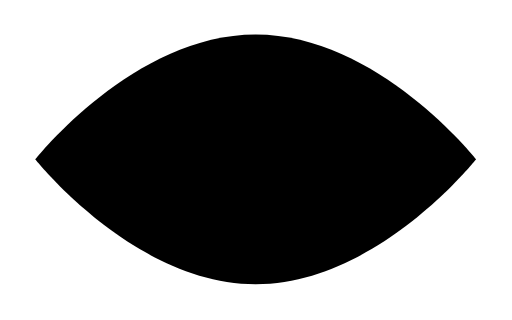
t = 0.00 s
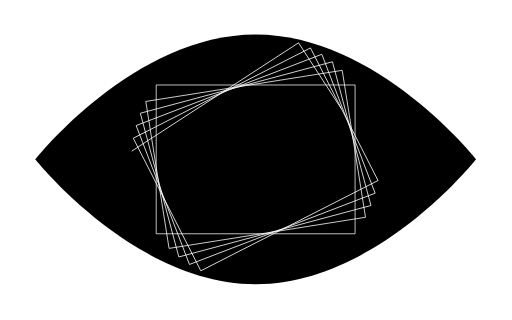
t = 0.21 s
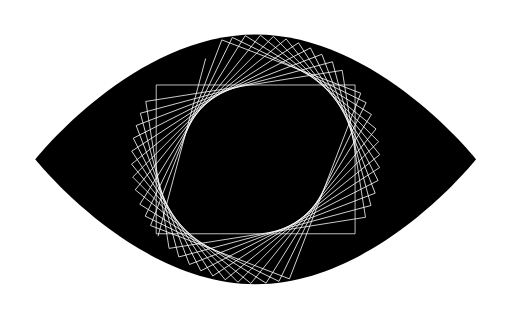
t = 0.42 s
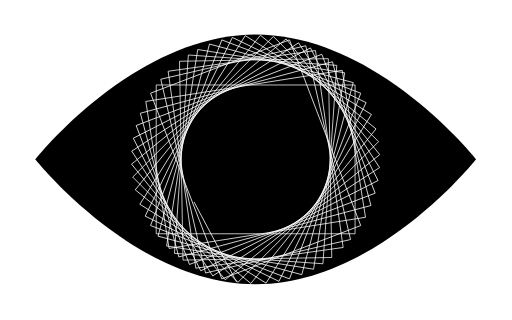
t = 0.62 s
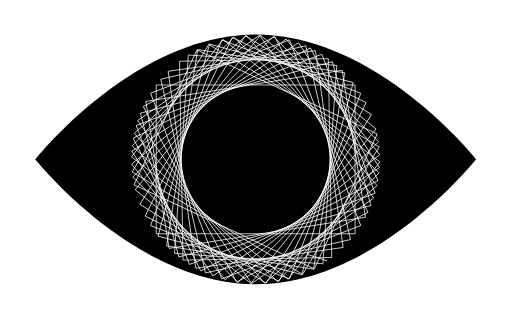
t = 0.83 s
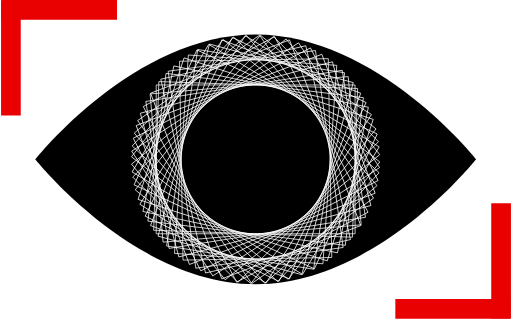
t = 1.04 s

The animated SVG that drew these frames (rendered in a browser with its animation timeline set to each time). Animation: 2 CSS @keyframes rules; one cycle of 1.04 s.

<!--?xml version="1.0" encoding="UTF-8"?-->
<svg width="208px" height="130px" viewBox="0 0 208 130" version="1.1" xmlns="http://www.w3.org/2000/svg" xmlns:xlink="http://www.w3.org/1999/xlink" style="">
    <!-- Generator: Sketch 50.2 (55047) - http://www.bohemiancoding.com/sketch -->
    <title>Group 8</title>
    <desc>Created with Sketch.</desc>
    <defs></defs>
    <g id="Page-1" stroke="none" stroke-width="1" fill="none" fill-rule="evenodd">
        <g id="Group-8" transform="translate(4.000000, 4.000000)">
            <path d="M99.8567553,111.461342 C149.309197,111.461342 189.398322,60.7449989 189.398322,60.7449989 C189.398322,60.7449989 149.309197,10.0286555 99.8567553,10.0286555 C50.4043135,10.0286555 10.3151885,60.7449989 10.3151885,60.7449989 C10.3151885,60.7449989 50.4043135,111.461342 99.8567553,111.461342 Z" id="Oval" fill="#000000" class="ygSOCmqb_0"></path>
            <path id="Rectangle" stroke="#FFFFFF" stroke-width="0.3" width="80.7888429" height="60.4449989" d="M59.4623339 30.5224995 L140.2511768 30.5224995 L140.2511768 90.9674984 L59.4623339 90.9674984 Z" class="ygSOCmqb_1"></path>
            <path id="Rectangle" stroke="#FFFFFF" stroke-width="0.3" transform="translate(99.856755, 60.744999) rotate(-9.000000) translate(-99.856755, -60.744999) " width="80.7888429" height="60.4449989" d="M59.4623339 30.5224995 L140.2511768 30.5224995 L140.2511768 90.9674984 L59.4623339 90.9674984 Z" class="ygSOCmqb_2"></path>
            <path id="Rectangle" stroke="#FFFFFF" stroke-width="0.3" transform="translate(99.856755, 60.744999) rotate(-15.000000) translate(-99.856755, -60.744999) " width="80.7888429" height="60.4449989" d="M59.4623339 30.5224995 L140.2511768 30.5224995 L140.2511768 90.9674984 L59.4623339 90.9674984 Z" class="ygSOCmqb_3"></path>
            <path id="Rectangle" stroke="#FFFFFF" stroke-width="0.3" transform="translate(99.856755, 60.744999) rotate(-21.000000) translate(-99.856755, -60.744999) " width="80.7888429" height="60.4449989" d="M59.4623339 30.5224995 L140.2511768 30.5224995 L140.2511768 90.9674984 L59.4623339 90.9674984 Z" class="ygSOCmqb_4"></path>
            <path id="Rectangle" stroke="#FFFFFF" stroke-width="0.3" transform="translate(99.856755, 60.744999) rotate(-27.000000) translate(-99.856755, -60.744999) " width="80.7888429" height="60.4449989" d="M59.4623339 30.5224995 L140.2511768 30.5224995 L140.2511768 90.9674984 L59.4623339 90.9674984 Z" class="ygSOCmqb_5"></path>
            <path id="Rectangle" stroke="#FFFFFF" stroke-width="0.3" transform="translate(99.856755, 60.744999) rotate(-33.000000) translate(-99.856755, -60.744999) " width="80.7888429" height="60.4449989" d="M59.4623339 30.5224995 L140.2511768 30.5224995 L140.2511768 90.9674984 L59.4623339 90.9674984 Z" class="ygSOCmqb_6"></path>
            <path id="Rectangle" stroke="#FFFFFF" stroke-width="0.3" transform="translate(99.856755, 60.744999) rotate(-39.000000) translate(-99.856755, -60.744999) " width="80.7888429" height="60.4449989" d="M59.4623339 30.5224995 L140.2511768 30.5224995 L140.2511768 90.9674984 L59.4623339 90.9674984 Z" class="ygSOCmqb_7"></path>
            <path id="Rectangle" stroke="#FFFFFF" stroke-width="0.3" transform="translate(99.856755, 60.744999) rotate(-45.000000) translate(-99.856755, -60.744999) " width="80.7888429" height="60.4449989" d="M59.4623339 30.5224995 L140.2511768 30.5224995 L140.2511768 90.9674984 L59.4623339 90.9674984 Z" class="ygSOCmqb_8"></path>
            <path id="Rectangle" stroke="#FFFFFF" stroke-width="0.3" transform="translate(99.856755, 60.744999) rotate(-51.000000) translate(-99.856755, -60.744999) " width="80.7888429" height="60.4449989" d="M59.4623339 30.5224995 L140.2511768 30.5224995 L140.2511768 90.9674984 L59.4623339 90.9674984 Z" class="ygSOCmqb_9"></path>
            <path id="Rectangle" stroke="#FFFFFF" stroke-width="0.3" transform="translate(99.856755, 60.744999) rotate(-58.000000) translate(-99.856755, -60.744999) " width="80.7888429" height="60.4449989" d="M59.4623339 30.5224995 L140.2511768 30.5224995 L140.2511768 90.9674984 L59.4623339 90.9674984 Z" class="ygSOCmqb_10"></path>
            <path id="Rectangle" stroke="#FFFFFF" stroke-width="0.3" transform="translate(99.856755, 60.744999) rotate(-64.000000) translate(-99.856755, -60.744999) " width="80.7888429" height="60.4449989" d="M59.4623339 30.5224995 L140.2511768 30.5224995 L140.2511768 90.9674984 L59.4623339 90.9674984 Z" class="ygSOCmqb_11"></path>
            <path id="Rectangle" stroke="#FFFFFF" stroke-width="0.3" transform="translate(99.856755, 60.744999) rotate(-69.000000) translate(-99.856755, -60.744999) " width="80.7888429" height="60.4449989" d="M59.4623339 30.5224995 L140.2511768 30.5224995 L140.2511768 90.9674984 L59.4623339 90.9674984 Z" class="ygSOCmqb_12"></path>
            <path id="Rectangle" stroke="#FFFFFF" stroke-width="0.3" transform="translate(99.856755, 60.744999) rotate(-75.000000) translate(-99.856755, -60.744999) " width="80.7888429" height="60.4449989" d="M59.4623339 30.5224995 L140.2511768 30.5224995 L140.2511768 90.9674984 L59.4623339 90.9674984 Z" class="ygSOCmqb_13"></path>
            <path id="Rectangle" stroke="#FFFFFF" stroke-width="0.3" transform="translate(99.856755, 60.744999) rotate(-81.000000) translate(-99.856755, -60.744999) " width="80.7888429" height="60.4449989" d="M59.4623339 30.5224995 L140.2511768 30.5224995 L140.2511768 90.9674984 L59.4623339 90.9674984 Z" class="ygSOCmqb_14"></path>
            <path id="Rectangle" stroke="#FFFFFF" stroke-width="0.3" transform="translate(99.856755, 60.744999) rotate(-86.000000) translate(-99.856755, -60.744999) " width="80.7888429" height="60.4449989" d="M59.4623339 30.5224995 L140.2511768 30.5224995 L140.2511768 90.9674984 L59.4623339 90.9674984 Z" class="ygSOCmqb_15"></path>
            <path id="Rectangle" stroke="#FFFFFF" stroke-width="0.3" transform="translate(99.856755, 60.744999) rotate(-91.000000) translate(-99.856755, -60.744999) " width="80.7888429" height="60.4449989" d="M59.4623339 30.5224995 L140.2511768 30.5224995 L140.2511768 90.9674984 L59.4623339 90.9674984 Z" class="ygSOCmqb_16"></path>
            <path id="Rectangle" stroke="#FFFFFF" stroke-width="0.3" transform="translate(99.856755, 60.744999) rotate(-98.000000) translate(-99.856755, -60.744999) " width="80.7888429" height="60.4449989" d="M59.4623339 30.5224995 L140.2511768 30.5224995 L140.2511768 90.9674984 L59.4623339 90.9674984 Z" class="ygSOCmqb_17"></path>
            <path id="Rectangle" stroke="#FFFFFF" stroke-width="0.3" transform="translate(99.856755, 60.744999) rotate(-103.000000) translate(-99.856755, -60.744999) " width="80.7888429" height="60.4449989" d="M59.4623339 30.5224995 L140.2511768 30.5224995 L140.2511768 90.9674984 L59.4623339 90.9674984 Z" class="ygSOCmqb_18"></path>
            <path id="Rectangle" stroke="#FFFFFF" stroke-width="0.3" transform="translate(99.856755, 60.744999) rotate(-111.000000) translate(-99.856755, -60.744999) " width="80.7888429" height="60.4449989" d="M59.4623339 30.5224995 L140.2511768 30.5224995 L140.2511768 90.9674984 L59.4623339 90.9674984 Z" class="ygSOCmqb_19"></path>
            <path id="Rectangle" stroke="#FFFFFF" stroke-width="0.3" transform="translate(99.856755, 60.744999) rotate(-118.000000) translate(-99.856755, -60.744999) " width="80.7888429" height="60.4449989" d="M59.4623339 30.5224995 L140.2511768 30.5224995 L140.2511768 90.9674984 L59.4623339 90.9674984 Z" class="ygSOCmqb_20"></path>
            <path id="Rectangle" stroke="#FFFFFF" stroke-width="0.3" transform="translate(99.856755, 60.744999) rotate(-125.000000) translate(-99.856755, -60.744999) " width="80.7888429" height="60.4449989" d="M59.4623339 30.5224995 L140.2511768 30.5224995 L140.2511768 90.9674984 L59.4623339 90.9674984 Z" class="ygSOCmqb_21"></path>
            <path id="Rectangle" stroke="#FFFFFF" stroke-width="0.3" transform="translate(99.856755, 60.744999) rotate(-131.000000) translate(-99.856755, -60.744999) " width="80.7888429" height="60.4449989" d="M59.4623339 30.5224995 L140.2511768 30.5224995 L140.2511768 90.9674984 L59.4623339 90.9674984 Z" class="ygSOCmqb_22"></path>
            <path id="Rectangle" stroke="#FFFFFF" stroke-width="0.3" transform="translate(99.856755, 60.744999) rotate(-137.000000) translate(-99.856755, -60.744999) " width="80.7888429" height="60.4449989" d="M59.4623339 30.5224995 L140.2511768 30.5224995 L140.2511768 90.9674984 L59.4623339 90.9674984 Z" class="ygSOCmqb_23"></path>
            <path id="Rectangle" stroke="#FFFFFF" stroke-width="0.3" transform="translate(99.856755, 60.744999) rotate(-142.000000) translate(-99.856755, -60.744999) " width="80.7888429" height="60.4449989" d="M59.4623339 30.5224995 L140.2511768 30.5224995 L140.2511768 90.9674984 L59.4623339 90.9674984 Z" class="ygSOCmqb_24"></path>
            <path id="Rectangle" stroke="#FFFFFF" stroke-width="0.3" transform="translate(99.856755, 60.744999) rotate(211.000000) translate(-99.856755, -60.744999) " width="80.7888429" height="60.4449989" d="M59.4623339 30.5224995 L140.2511768 30.5224995 L140.2511768 90.9674984 L59.4623339 90.9674984 Z" class="ygSOCmqb_25"></path>
            <path id="Rectangle" stroke="#FFFFFF" stroke-width="0.3" transform="translate(99.856755, 60.744999) rotate(205.000000) translate(-99.856755, -60.744999) " width="80.7888429" height="60.4449989" d="M59.4623339 30.5224995 L140.2511768 30.5224995 L140.2511768 90.9674984 L59.4623339 90.9674984 Z" class="ygSOCmqb_26"></path>
            <path id="Rectangle" stroke="#FFFFFF" stroke-width="0.3" transform="translate(99.856755, 60.744999) rotate(198.000000) translate(-99.856755, -60.744999) " width="80.7888429" height="60.4449989" d="M59.4623339 30.5224995 L140.2511768 30.5224995 L140.2511768 90.9674984 L59.4623339 90.9674984 Z" class="ygSOCmqb_27"></path>
            <path id="Rectangle" stroke="#FFFFFF" stroke-width="0.3" transform="translate(99.856755, 60.744999) rotate(192.000000) translate(-99.856755, -60.744999) " width="80.7888429" height="60.4449989" d="M59.4623339 30.5224995 L140.2511768 30.5224995 L140.2511768 90.9674984 L59.4623339 90.9674984 Z" class="ygSOCmqb_28"></path>
            <path id="Rectangle" stroke="#FFFFFF" stroke-width="0.3" transform="translate(99.856755, 60.744999) rotate(187.000000) translate(-99.856755, -60.744999) " width="80.7888429" height="60.4449989" d="M59.4623339 30.5224995 L140.2511768 30.5224995 L140.2511768 90.9674984 L59.4623339 90.9674984 Z" class="ygSOCmqb_29"></path>
            <path id="Rectangle" stroke="#FFFFFF" stroke-width="0.3" transform="translate(99.856755, 60.744999) rotate(182.000000) translate(-99.856755, -60.744999) " width="80.7888429" height="60.4449989" d="M59.4623339 30.5224995 L140.2511768 30.5224995 L140.2511768 90.9674984 L59.4623339 90.9674984 Z" class="ygSOCmqb_30"></path>
            <path id="Rectangle" stroke="#FFFFFF" stroke-width="0.3" transform="translate(99.856755, 60.744999) rotate(175.000000) translate(-99.856755, -60.744999) " width="80.7888429" height="60.4449989" d="M59.4623339 30.5224995 L140.2511768 30.5224995 L140.2511768 90.9674984 L59.4623339 90.9674984 Z" class="ygSOCmqb_31"></path>
            <g id="Group-5-Copy-4" stroke="#E90000" stroke-linecap="square" stroke-width="8">
                <path d="M0.429799521,0.143266507 L0.429799521,38.9687542" id="Line-2-Copy-3" class="ygSOCmqb_32"></path>
                <path d="M0.573066028,0 L39.5415559,0" id="Line-2-Copy-3" class="ygSOCmqb_33"></path>
            </g>
            <g id="Group-5-Copy-5" transform="translate(180.000044, 101.489998) rotate(-180.000000) translate(-180.000044, -101.489998) translate(160.000044, 81.489998)" stroke="#E90000" stroke-linecap="square" stroke-width="8">
                <path d="M0.429799521,0.143266507 L0.429799521,38.9687542" id="Line-2-Copy-3" class="ygSOCmqb_34"></path>
                <path d="M0.573066028,0 L39.3985537,0" id="Line-2-Copy-3" class="ygSOCmqb_35"></path>
            </g>
        </g>
    </g>
<style data-made-with="vivus-instant">.ygSOCmqb_0{stroke-dasharray:425 427;stroke-dashoffset:426;animation:ygSOCmqb_draw 45ms linear 0ms forwards;}.ygSOCmqb_1{stroke-dasharray:283 285;stroke-dashoffset:284;animation:ygSOCmqb_draw 30ms linear 45ms forwards;}.ygSOCmqb_2{stroke-dasharray:283 285;stroke-dashoffset:284;animation:ygSOCmqb_draw 30ms linear 75ms forwards;}.ygSOCmqb_3{stroke-dasharray:283 285;stroke-dashoffset:284;animation:ygSOCmqb_draw 30ms linear 105ms forwards;}.ygSOCmqb_4{stroke-dasharray:283 285;stroke-dashoffset:284;animation:ygSOCmqb_draw 30ms linear 136ms forwards;}.ygSOCmqb_5{stroke-dasharray:283 285;stroke-dashoffset:284;animation:ygSOCmqb_draw 30ms linear 166ms forwards;}.ygSOCmqb_6{stroke-dasharray:283 285;stroke-dashoffset:284;animation:ygSOCmqb_draw 30ms linear 196ms forwards;}.ygSOCmqb_7{stroke-dasharray:283 285;stroke-dashoffset:284;animation:ygSOCmqb_draw 30ms linear 226ms forwards;}.ygSOCmqb_8{stroke-dasharray:283 285;stroke-dashoffset:284;animation:ygSOCmqb_draw 30ms linear 257ms forwards;}.ygSOCmqb_9{stroke-dasharray:283 285;stroke-dashoffset:284;animation:ygSOCmqb_draw 30ms linear 287ms forwards;}.ygSOCmqb_10{stroke-dasharray:283 285;stroke-dashoffset:284;animation:ygSOCmqb_draw 30ms linear 317ms forwards;}.ygSOCmqb_11{stroke-dasharray:283 285;stroke-dashoffset:284;animation:ygSOCmqb_draw 30ms linear 347ms forwards;}.ygSOCmqb_12{stroke-dasharray:283 285;stroke-dashoffset:284;animation:ygSOCmqb_draw 30ms linear 378ms forwards;}.ygSOCmqb_13{stroke-dasharray:283 285;stroke-dashoffset:284;animation:ygSOCmqb_draw 30ms linear 408ms forwards;}.ygSOCmqb_14{stroke-dasharray:283 285;stroke-dashoffset:284;animation:ygSOCmqb_draw 30ms linear 438ms forwards;}.ygSOCmqb_15{stroke-dasharray:283 285;stroke-dashoffset:284;animation:ygSOCmqb_draw 30ms linear 468ms forwards;}.ygSOCmqb_16{stroke-dasharray:283 285;stroke-dashoffset:284;animation:ygSOCmqb_draw 30ms linear 499ms forwards;}.ygSOCmqb_17{stroke-dasharray:283 285;stroke-dashoffset:284;animation:ygSOCmqb_draw 30ms linear 529ms forwards;}.ygSOCmqb_18{stroke-dasharray:283 285;stroke-dashoffset:284;animation:ygSOCmqb_draw 30ms linear 559ms forwards;}.ygSOCmqb_19{stroke-dasharray:283 285;stroke-dashoffset:284;animation:ygSOCmqb_draw 30ms linear 589ms forwards;}.ygSOCmqb_20{stroke-dasharray:283 285;stroke-dashoffset:284;animation:ygSOCmqb_draw 30ms linear 620ms forwards;}.ygSOCmqb_21{stroke-dasharray:283 285;stroke-dashoffset:284;animation:ygSOCmqb_draw 30ms linear 650ms forwards;}.ygSOCmqb_22{stroke-dasharray:283 285;stroke-dashoffset:284;animation:ygSOCmqb_draw 30ms linear 680ms forwards;}.ygSOCmqb_23{stroke-dasharray:283 285;stroke-dashoffset:284;animation:ygSOCmqb_draw 30ms linear 710ms forwards;}.ygSOCmqb_24{stroke-dasharray:283 285;stroke-dashoffset:284;animation:ygSOCmqb_draw 30ms linear 741ms forwards;}.ygSOCmqb_25{stroke-dasharray:283 285;stroke-dashoffset:284;animation:ygSOCmqb_draw 30ms linear 771ms forwards;}.ygSOCmqb_26{stroke-dasharray:283 285;stroke-dashoffset:284;animation:ygSOCmqb_draw 30ms linear 801ms forwards;}.ygSOCmqb_27{stroke-dasharray:283 285;stroke-dashoffset:284;animation:ygSOCmqb_draw 30ms linear 831ms forwards;}.ygSOCmqb_28{stroke-dasharray:283 285;stroke-dashoffset:284;animation:ygSOCmqb_draw 30ms linear 861ms forwards;}.ygSOCmqb_29{stroke-dasharray:283 285;stroke-dashoffset:284;animation:ygSOCmqb_draw 30ms linear 892ms forwards;}.ygSOCmqb_30{stroke-dasharray:283 285;stroke-dashoffset:284;animation:ygSOCmqb_draw 30ms linear 922ms forwards;}.ygSOCmqb_31{stroke-dasharray:283 285;stroke-dashoffset:284;animation:ygSOCmqb_draw 30ms linear 952ms forwards;}.ygSOCmqb_32{stroke-dasharray:39 41;stroke-dashoffset:40;animation:ygSOCmqb_draw 4ms linear 982ms forwards;}.ygSOCmqb_33{stroke-dasharray:39 41;stroke-dashoffset:40;animation:ygSOCmqb_draw 4ms linear 987ms forwards;}.ygSOCmqb_34{stroke-dasharray:39 41;stroke-dashoffset:40;animation:ygSOCmqb_draw 4ms linear 991ms forwards;}.ygSOCmqb_35{stroke-dasharray:39 41;stroke-dashoffset:40;animation:ygSOCmqb_draw 4ms linear 995ms forwards;}@keyframes ygSOCmqb_draw{100%{stroke-dashoffset:0;}}@keyframes ygSOCmqb_fade{0%{stroke-opacity:1;}92.3076923076923%{stroke-opacity:1;}100%{stroke-opacity:0;}}</style></svg>